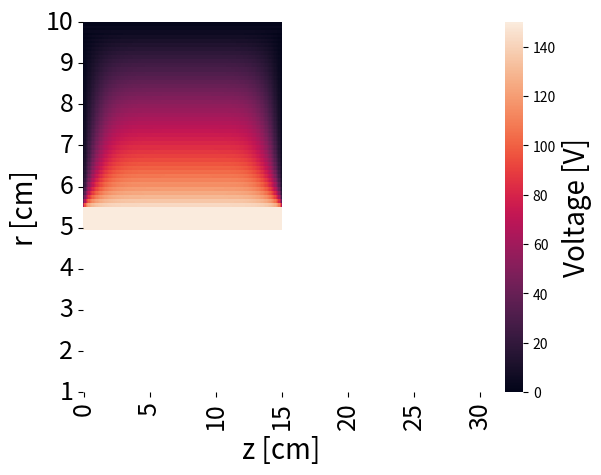

Python code for this plot:
import numpy as np
import matplotlib.pyplot as plt
import seaborn as sns
from time import time


class Gauss:
    def __init__(self, r_min, v_mid, r_max, z_bounds, step, error, ztige):
        self.iteration = 0
        self.v_mid = v_mid
        self.step = step
        self.error = error + 1
        self.cible = error
        self.num_r = int(r_max.max() * 2 / step + 3)
        self.num_z = int((z_bounds[-1] - z_bounds[0]) / step + 3)
        self.grid = np.zeros((self.num_r, self.num_z))
        self.unfixed = np.zeros((self.num_r, self.num_z), dtype=bool)
        self.rmat = np.tile(np.arange(step / 2, r_max.max(), step / 2), (self.num_z - 2, 1)).T
        self.rmat = self.step / self.rmat
        r1 = int(r_min * 2 / step + 3)
        for i in range(len(r_max)):
            r2 = int((r_max[i]) * 2 / step + 2)
            z1, z2 = int((z_bounds[i] - z_bounds[0]) / step + 1), int((z_bounds[i + 1] - z_bounds[0]) / step + 2)
            self.grid[r1:r2, z1:z2] = np.tile(np.arange(r2 - r1, 0, -1) * v_mid / (r2 - r1), (z2 - z1, 1)).T
            self.grid[r2 - 1:, z1:z2] = 0
            self.unfixed[:r2 - 2, z1:z2] = bool(1)

        z1, z2 = int((ztige[0] - z_bounds[0]) / step), int((ztige[-1] - z_bounds[0]) / step + 2)
        self.grid[0:r1, z1:z2] = v_mid
        self.unfixed[:r1, z1:z2] = bool(0)

    def iterate(self):
        self.error = self.cible
        for i in range(3, self.num_r - 1):
            for j in range(1, self.num_z):
                if self.unfixed[i, j]:
                    add = self.grid[i + 2, j] + self.grid[i - 2, j] + self.grid[i, j - 1] + self.grid[i, j + 1]
                    add += (self.grid[i + 1, j] - self.grid[i - 1, j]) * self.rmat[i - 2, j - 1]
                    add /= 4
                    if abs(add - self.grid[i, j]) > self.error:
                        self.error = abs(add - self.grid[i, j])

                    self.grid[i, j] = add

        self.iteration += 1


if __name__ == "__main__":
    err = 0.1
    h = 2 * err

    cyl = Gauss(1, 150, np.array([10]), np.array([0, 30]), h, err, np.array([0, 30]))
    debut = time()
    while cyl.error > err:
        cyl.iterate()

    print(time() - debut)
    print(cyl.iteration)

    ax = sns.heatmap(cyl.grid[-1:1:-1, 1:-1], cbar_kws={'label': 'Voltage [V]'})
    ax.set_xlabel("z [cm]", fontsize=20)
    ax.set_ylabel("r [cm]", fontsize=20)
    ax.set_xticks(np.arange(0.5, 350.5, 50))
    ax.set_xticklabels(np.arange(0, 35, 5), fontsize=18)
    ax.set_yticks(np.arange(0, 200, 20))
    ax.set_yticklabels(np.arange(10, 0, -1), fontsize=18)
    ax.figure.axes[-1].yaxis.label.set_size(20)
    plt.show()
